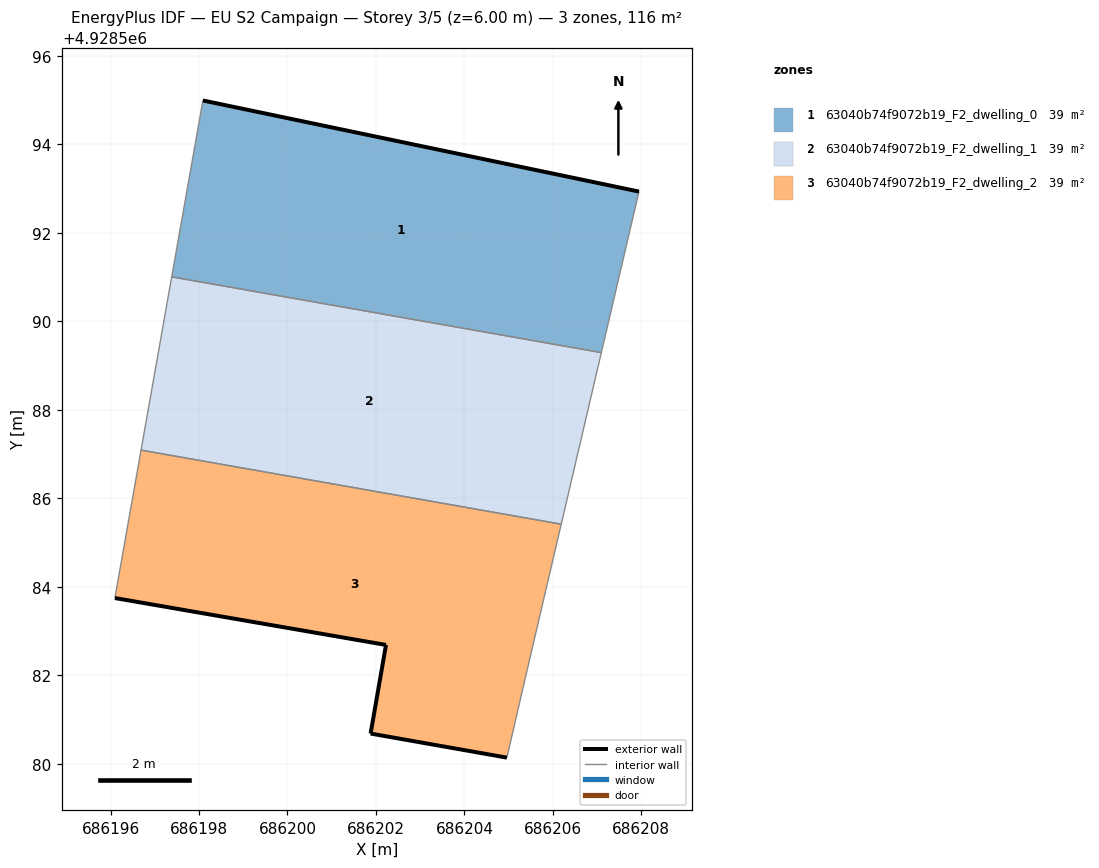
=== STOREY PLAN SPEC (per zone: floor XY polygon, exterior-wall plan segments, windows/doors) ===
zone 1: 63040b74f9072b19_F2_dwelling_0  (38.8 m²)
  floor: (686207.10, 4928589.29) (686207.95, 4928592.93) (686198.09, 4928595.00) (686197.38, 4928591.01)
  exterior wall: (686198.09, 4928595.00) – (686207.95, 4928592.93)  [10.1 m]
  interior walls: 3
zone 2: 63040b74f9072b19_F2_dwelling_1  (38.8 m²)
  floor: (686206.19, 4928585.42) (686207.10, 4928589.29) (686197.38, 4928591.01) (686196.69, 4928587.09)
  interior walls: 4
zone 3: 63040b74f9072b19_F2_dwelling_2  (38.8 m²)
  floor: (686204.96, 4928580.14) (686205.43, 4928582.16) (686206.19, 4928585.42) (686196.69, 4928587.09) (686196.10, 4928583.75) (686202.23, 4928582.68) (686201.88, 4928580.68)
  exterior wall: (686204.96, 4928580.14) – (686201.88, 4928580.68)  [3.1 m]
  exterior wall: (686201.88, 4928580.68) – (686202.23, 4928582.68)  [2.0 m]
  exterior wall: (686202.23, 4928582.68) – (686196.10, 4928583.75)  [6.2 m]
  interior walls: 4

=== DERIVED (storey summary) ===
Building: EU S2 Campaign
Storey: 3 of 5  (floor level z = 6.00 m)
Storey gross floor area: 116.4 m²
Zones on this storey: 3
  - 63040b74f9072b19_F2_dwelling_0: floor 38.8 m²; exterior wall 10.1 m (30.2 m²); WWR 0.0%
  - 63040b74f9072b19_F2_dwelling_1: floor 38.8 m²
  - 63040b74f9072b19_F2_dwelling_2: floor 38.8 m²; exterior wall 11.4 m (34.2 m²); WWR 0.0%
Zone adjacency (shared interzone walls):
  - 63040b74f9072b19_F2_dwelling_0 ↔ 63040b74f9072b19_F2_dwelling_1
  - 63040b74f9072b19_F2_dwelling_1 ↔ 63040b74f9072b19_F2_dwelling_2